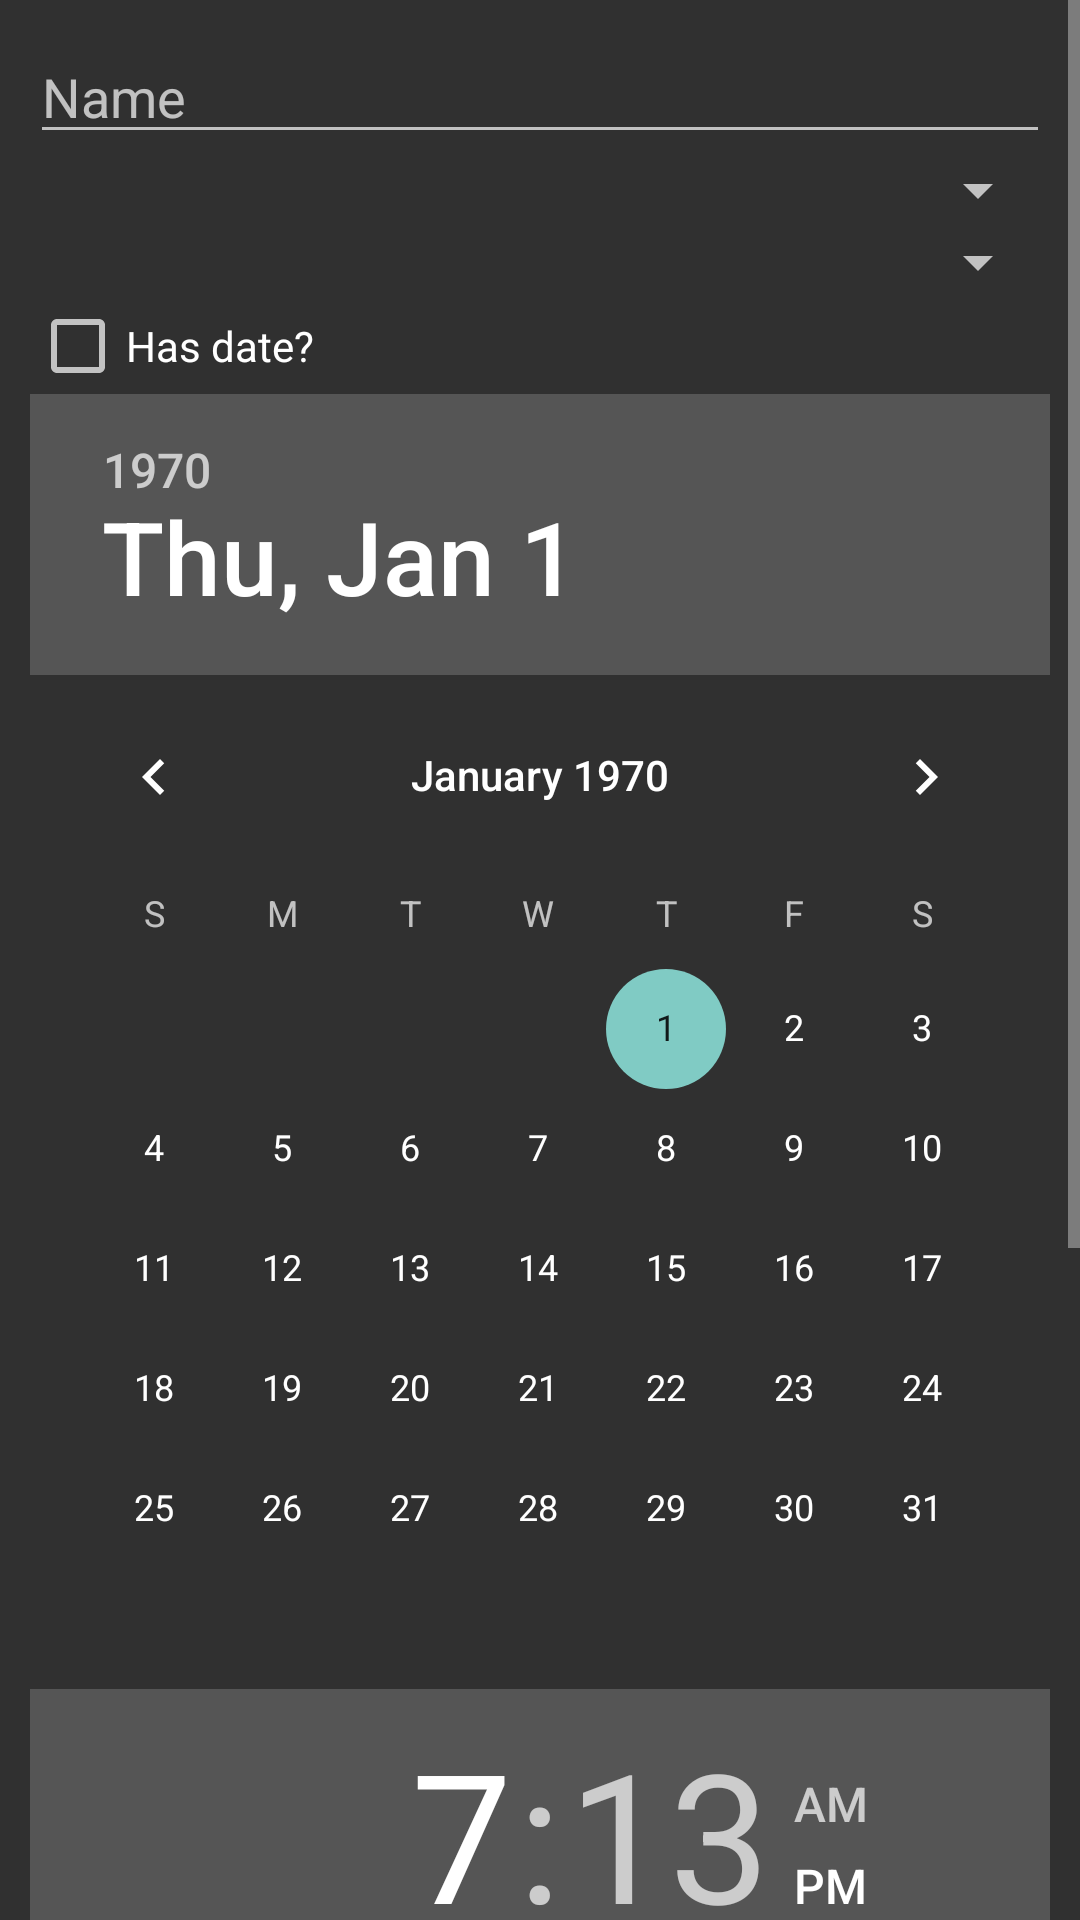

Write the Android layout XML for this screen, with the resource values it uses.
<!-- AndroidManifest.xml: application theme AppTheme -->
<!-- res/layout/activity_new_task.xml -->
<?xml version="1.0" encoding="utf-8"?>

<ScrollView xmlns:android="http://schemas.android.com/apk/res/android"
    android:layout_width="match_parent"
    android:layout_height="match_parent"
    android:scrollbars="vertical"
    >

<LinearLayout xmlns:android="http://schemas.android.com/apk/res/android"
    android:orientation="vertical"
    android:layout_width="match_parent"
    android:padding="10dp"
    android:layout_height="match_parent">

    <EditText
        android:hint="@string/task_name_hint"
        android:layout_width="match_parent"
        android:layout_height="wrap_content"
        android:id="@+id/taskName" />

    <Spinner
        android:layout_width="match_parent"
        android:layout_height="wrap_content"
        android:id="@+id/spinner"
        android:spinnerMode="dropdown"
        android:clickable="true"
        android:textSize="26sp" />

    <Spinner
        android:layout_width="match_parent"
        android:layout_height="wrap_content"
        android:id="@+id/category"
        android:spinnerMode="dropdown"
        android:clickable="true"
        android:textSize="26sp"
        />

    <CheckBox
        android:layout_width="wrap_content"
        android:layout_height="wrap_content"
        android:text="Has date?"
        android:id="@+id/checkBox" />

    <DatePicker
        android:layout_width="wrap_content"
        android:layout_height="wrap_content"
        android:id="@+id/datePicker" />

    <TimePicker
        android:layout_width="wrap_content"
        android:layout_height="wrap_content"
        android:id="@+id/timePicker" />

    <Spinner
        android:layout_width="match_parent"
        android:layout_height="wrap_content"
        android:id="@+id/time_scale"
        android:spinnerMode="dropdown"
        android:clickable="true"
        android:textSize="26sp"
        android:entries="@array/time_scales"
        />

</LinearLayout>
    </ScrollView>
<!-- resources referenced by this layout -->
<resources>
  <string-array name="time_scales">
          <item>fixed priority</item>
          <item>two weeks</item>
          <item>one week</item>
          <item>one day</item>
      </string-array>
  <string name="task_name_hint">Name</string>
  <style name="AppTheme" parent="Theme.AppCompat">
          
      </style>
</resources>
